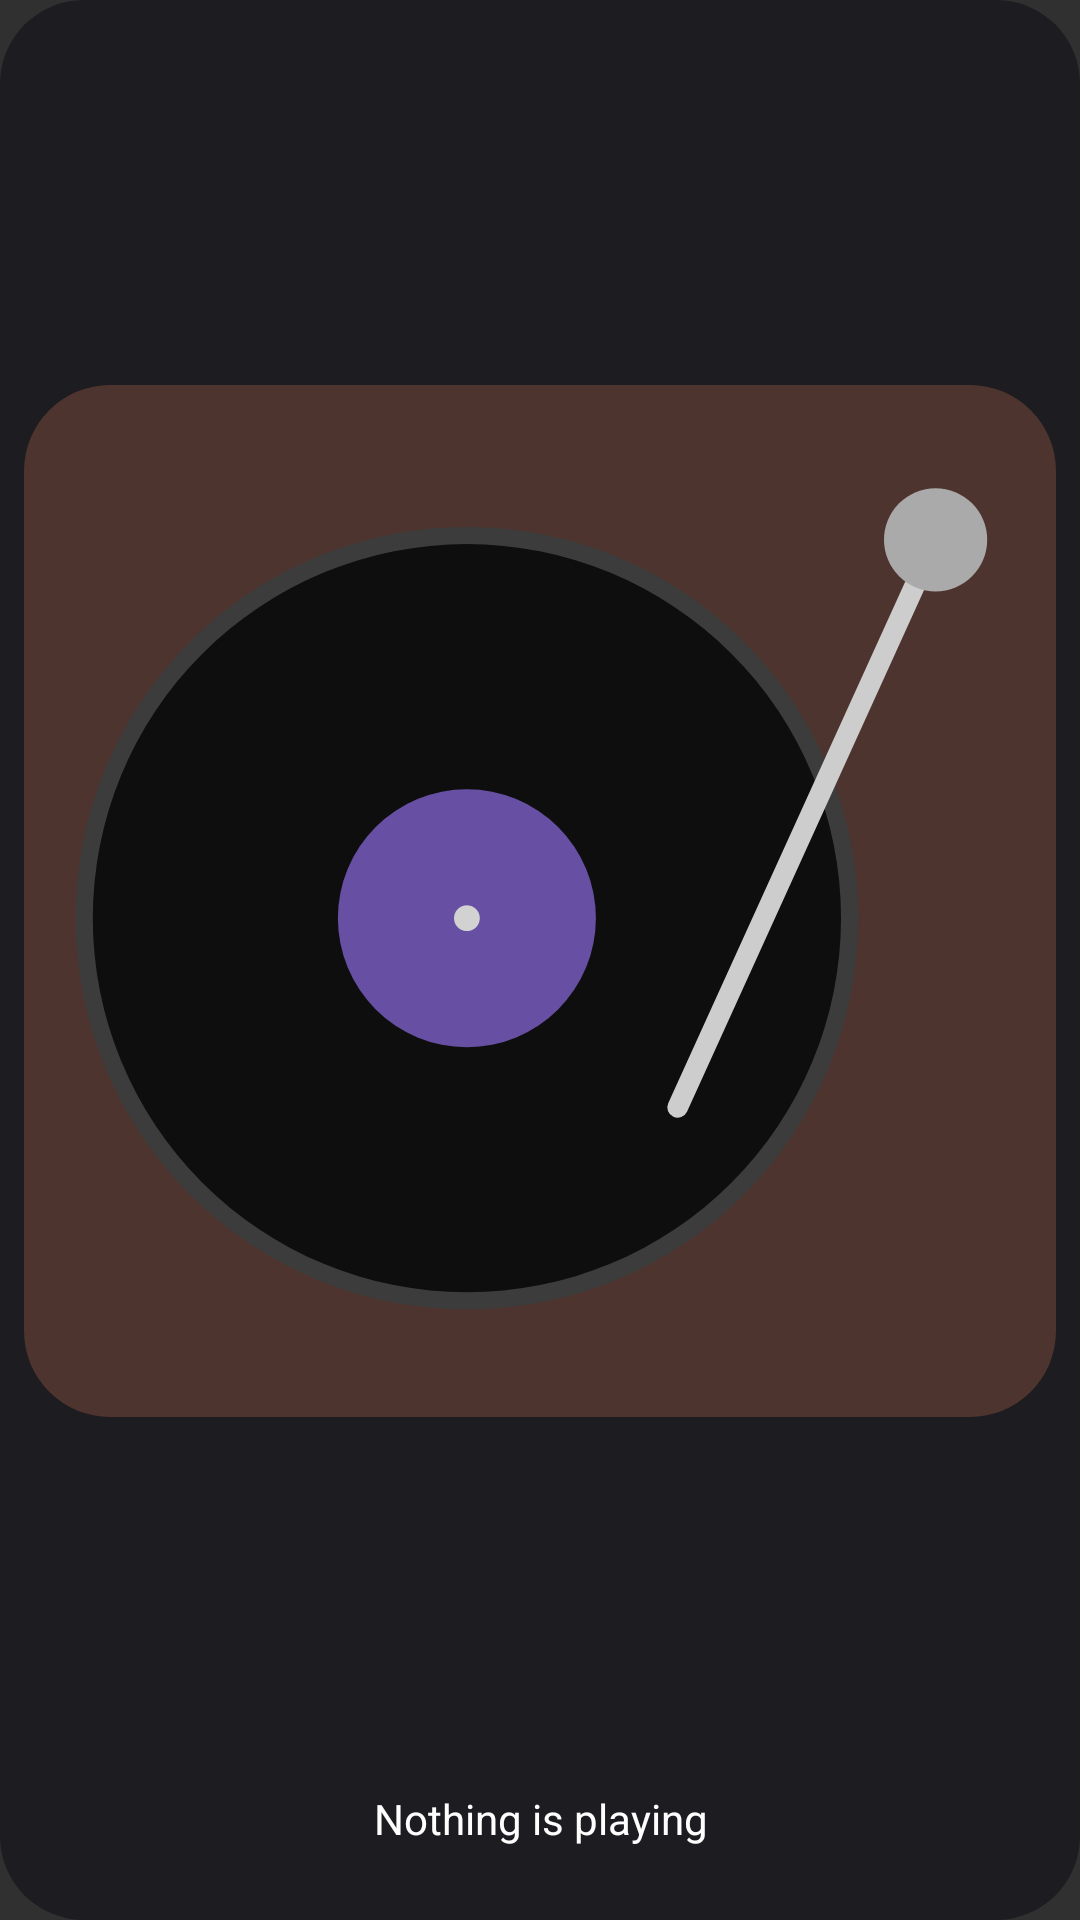

Produce the Android XML layout that renders to this screen, including the resource entries it uses.
<!-- AndroidManifest.xml: application theme Theme.MusicApp -->
<!-- res/layout/widget_record.xml -->
<?xml version="1.0" encoding="utf-8"?>
<LinearLayout xmlns:android="http://schemas.android.com/apk/res/android"
    android:id="@android:id/background"
    android:layout_width="match_parent"
    android:layout_height="match_parent"
    android:background="@drawable/widget_bg"
    android:gravity="center_horizontal"
    android:orientation="vertical"
    android:padding="8dp">

    <ImageView
        android:id="@+id/widget_record"
        android:layout_width="match_parent"
        android:layout_height="0dp"
        android:layout_weight="1"
        android:adjustViewBounds="true"
        android:contentDescription="@string/play"
        android:scaleType="fitCenter"
        android:src="@drawable/widget_record_preview" />

    <LinearLayout
        android:id="@+id/widget_text"
        android:layout_width="match_parent"
        android:layout_height="wrap_content"
        android:orientation="vertical"
        android:paddingStart="6dp"
        android:paddingTop="4dp"
        android:paddingEnd="6dp">

        <TextView
            android:id="@+id/widget_title"
            android:layout_width="match_parent"
            android:layout_height="wrap_content"
            android:ellipsize="end"
            android:gravity="center"
            android:maxLines="1"
            android:text="@string/nothing_playing"
            android:textColor="#FFFFFFFF"
            android:textSize="14sp" />

        <TextView
            android:id="@+id/widget_artist"
            android:layout_width="match_parent"
            android:layout_height="wrap_content"
            android:ellipsize="end"
            android:gravity="center"
            android:maxLines="1"
            android:textColor="#B3FFFFFF"
            android:textSize="12sp" />
    </LinearLayout>
</LinearLayout>
<!-- resources referenced by this layout -->
<resources>
  <!-- drawable widget_bg (drawable) -->
  <?xml version="1.0" encoding="utf-8"?>
  <shape xmlns:android="http://schemas.android.com/apk/res/android" android:shape="rectangle">
      <solid android:color="#F01C1B1F" />
      <corners android:radius="@android:dimen/system_app_widget_background_radius" />
  </shape>
  <!-- drawable widget_record_preview (drawable) -->
  <vector xmlns:android="http://schemas.android.com/apk/res/android"
      android:width="120dp"
      android:height="120dp"
      android:viewportWidth="120"
      android:viewportHeight="120">
      <path android:fillColor="#FF4E342E" android:pathData="M10,0h100a10,10 0,0 1,10 10v100a10,10 0,0 1,-10 10h-100a10,10 0,0 1,-10 -10v-100a10,10 0,0 1,10 -10z" />
      <path android:fillColor="#FF3C3C3C" android:pathData="M6,62a45.5,45.5 0,1 0,91 0a45.5,45.5 0,1 0,-91 0z" />
      <path android:fillColor="#FF0E0E0E" android:pathData="M8,62a43.5,43.5 0,1 0,87 0a43.5,43.5 0,1 0,-87 0z" />
      <path android:fillColor="#FF6750A4" android:pathData="M36.5,62a15,15 0,1 0,30 0a15,15 0,1 0,-30 0z" />
      <path android:fillColor="#FFD2D2D2" android:pathData="M50,62a1.5,1.5 0,1 0,3 0a1.5,1.5 0,1 0,-3 0z" />
      <path android:strokeColor="#FFCDCDCD" android:strokeWidth="2.4" android:strokeLineCap="round" android:pathData="M106,18L76,84" />
      <path android:fillColor="#FFAAAAAA" android:pathData="M100,18a6,6 0,1 0,12 0a6,6 0,1 0,-12 0z" />
  </vector>
  <string name="nothing_playing">Nothing is playing</string>
  <string name="play">Play</string>
  <style name="Theme.MusicApp" parent="android:Theme.Material.NoActionBar" />
</resources>
